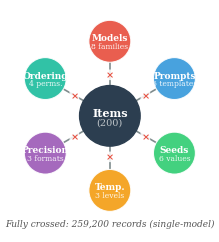

Reproduce this figure in Python. (Note: this script raises an exception after producing the figure.)
"""Factorial crossed design diagram: items at center, facets radiating out."""
import matplotlib
matplotlib.use('Agg')
import matplotlib.pyplot as plt
import matplotlib.patches as mpatches
import numpy as np
from pathlib import Path

plt.rcParams.update({
    'font.family': 'serif',
    'font.serif': ['DejaVu Serif', 'Liberation Serif', 'Times New Roman'],
    'font.size': 9,
    'figure.dpi': 300,
    'savefig.dpi': 300,
    'savefig.bbox': 'tight',
    'savefig.pad_inches': 0.05,
    'pdf.fonttype': 42,
    'ps.fonttype': 42,
})

fig, ax = plt.subplots(figsize=(3.4, 2.6))

# Center: Items
cx, cy = 0.5, 0.5
r_center = 0.13

center_circle = plt.Circle((cx, cy), r_center, fc='#2c3e50', ec='#2c3e50',
                            zorder=10)
ax.add_patch(center_circle)
ax.text(cx, cy + 0.015, 'Items', ha='center', va='center', fontsize=8,
        fontweight='bold', color='white', zorder=11)
ax.text(cx, cy - 0.025, '(200)', ha='center', va='center', fontsize=7,
        color='#bdc3c7', zorder=11)

# Facets around the center
facets = [
    ('Models\n8 families', '#e74c3c'),
    ('Prompts\n6 templates', '#3498db'),
    ('Seeds\n6 values', '#2ecc71'),
    ('Temp.\n3 levels', '#f39c12'),
    ('Precision\n3 formats', '#9b59b6'),
    ('Ordering\n4 perms.', '#1abc9c'),
]

n = len(facets)
r_orbit = 0.32
r_facet = 0.09

angles = np.linspace(90, 90 - 360, n, endpoint=False)

for i, (label, color) in enumerate(facets):
    angle_rad = np.radians(angles[i])
    fx = cx + r_orbit * np.cos(angle_rad)
    fy = cy + r_orbit * np.sin(angle_rad)

    # Connection line
    dx = fx - cx
    dy = fy - cy
    dist = np.sqrt(dx**2 + dy**2)
    ux, uy = dx / dist, dy / dist

    x1 = cx + r_center * ux
    y1 = cy + r_center * uy
    x2 = fx - r_facet * ux
    y2 = fy - r_facet * uy
    ax.plot([x1, x2], [y1, y2], color='#7f8c8d', linewidth=1.2,
            zorder=5, linestyle='-')

    # Facet circle
    facet_circle = plt.Circle((fx, fy), r_facet, fc=color, ec='white',
                              linewidth=0.8, alpha=0.9, zorder=8)
    ax.add_patch(facet_circle)

    parts = label.split('\n')
    ax.text(fx, fy + 0.015, parts[0], ha='center', va='center', fontsize=6.5,
            fontweight='bold', color='white', zorder=9)
    ax.text(fx, fy - 0.02, parts[1], ha='center', va='center', fontsize=5.5,
            color='white', alpha=0.9, zorder=9)

# Cross indicators (×) on lines
for i in range(n):
    angle_rad = np.radians(angles[i])
    mx = cx + (r_orbit * 0.55) * np.cos(angle_rad)
    my = cy + (r_orbit * 0.55) * np.sin(angle_rad)
    ax.text(mx, my, '×', ha='center', va='center', fontsize=7,
            fontweight='bold', color='#e74c3c', zorder=12,
            bbox=dict(boxstyle='round,pad=0.08', fc='white', ec='none',
                      alpha=0.85))

# Total records annotation
ax.text(0.5, 0.02, 'Fully crossed: 259,200 records (single-model)',
        ha='center', va='bottom', fontsize=6.5, fontstyle='italic',
        color='#555555')

ax.set_xlim(0.05, 0.95)
ax.set_ylim(-0.02, 0.98)
ax.set_aspect('equal')
ax.axis('off')

plt.tight_layout()
out = Path(__file__).parent
plt.savefig(out / 'fig_factorial_design.pdf', bbox_inches='tight', dpi=300)
plt.savefig(out / 'fig_factorial_design.png', bbox_inches='tight', dpi=200)
plt.close()
print("Saved fig_factorial_design.pdf/png")
